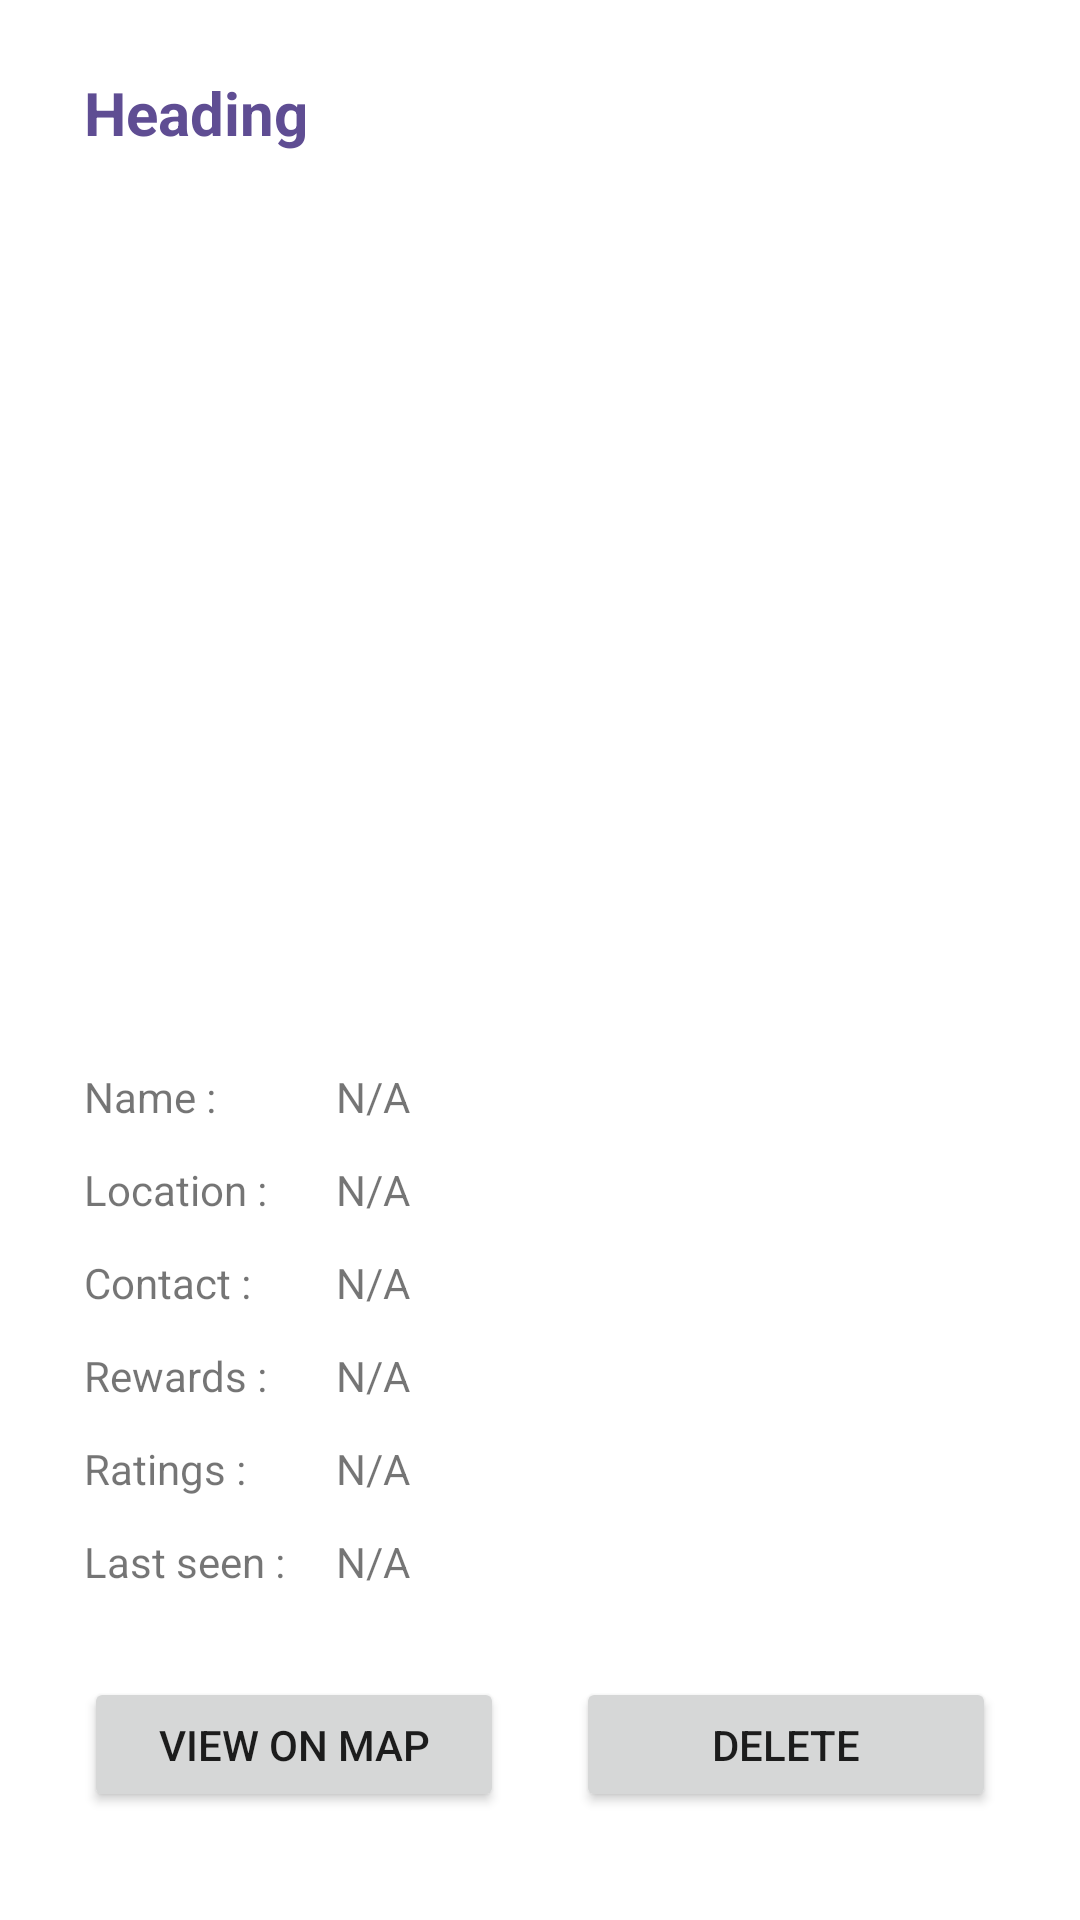

Layout XML and referenced resources for this Android screen:
<!-- AndroidManifest.xml: application theme Theme.EE4354_G9_Dr_Doo -->
<!-- res/layout/activity_inside_view.xml -->
<?xml version="1.0" encoding="utf-8"?>
<androidx.constraintlayout.widget.ConstraintLayout xmlns:android="http://schemas.android.com/apk/res/android"
    xmlns:app="http://schemas.android.com/apk/res-auto"
    xmlns:tools="http://schemas.android.com/tools"
    android:layout_width="match_parent"
    android:layout_height="match_parent"
    tools:context=".Activity_Inside_View">

    <TextView
        android:id="@+id/txtHeadingView"
        android:layout_width="wrap_content"
        android:layout_height="wrap_content"
        android:layout_marginStart="28dp"
        android:layout_marginTop="24dp"
        android:text="Heading"
        android:textColor="#5F4D93"
        android:textSize="20sp"
        android:textStyle="bold"
        app:layout_constraintStart_toStartOf="parent"
        app:layout_constraintTop_toTopOf="parent" />

    <ImageView
        android:id="@+id/imageViewOnView"
        android:layout_width="match_parent"
        android:layout_height="200dp"
        android:layout_marginTop="108dp"
        app:layout_constraintEnd_toEndOf="parent"
        app:layout_constraintHorizontal_bias="0.498"
        app:layout_constraintStart_toStartOf="parent"
        app:layout_constraintTop_toTopOf="parent"
        tools:srcCompat="@tools:sample/avatars" />

    <TextView
        android:id="@+id/textView5"
        android:layout_width="wrap_content"
        android:layout_height="wrap_content"
        android:layout_marginStart="28dp"
        android:layout_marginTop="48dp"
        android:text="Name : "
        app:layout_constraintStart_toStartOf="parent"
        app:layout_constraintTop_toBottomOf="@+id/imageViewOnView" />

    <TextView
        android:id="@+id/txtNameView"
        android:layout_width="wrap_content"
        android:layout_height="wrap_content"
        android:layout_marginStart="112dp"
        android:layout_marginTop="48dp"
        android:text="N/A"
        app:layout_constraintStart_toStartOf="parent"
        app:layout_constraintTop_toBottomOf="@+id/imageViewOnView" />

    <TextView
        android:id="@+id/textView6"
        android:layout_width="wrap_content"
        android:layout_height="wrap_content"
        android:layout_marginStart="28dp"
        android:layout_marginTop="12dp"
        android:text="Location : "
        app:layout_constraintStart_toStartOf="parent"
        app:layout_constraintTop_toBottomOf="@+id/textView5" />

    <TextView
        android:id="@+id/txtLocationView"
        android:layout_width="wrap_content"
        android:layout_height="wrap_content"
        android:layout_marginStart="112dp"
        android:layout_marginTop="12dp"
        android:text="N/A"
        android:visibility="visible"
        app:layout_constraintStart_toStartOf="parent"
        app:layout_constraintTop_toBottomOf="@+id/textView5" />

    <TextView
        android:id="@+id/textView7"
        android:layout_width="wrap_content"
        android:layout_height="wrap_content"
        android:layout_marginStart="28dp"
        android:layout_marginTop="12dp"
        android:text="Contact : "
        app:layout_constraintStart_toStartOf="parent"
        app:layout_constraintTop_toBottomOf="@+id/textView6" />

    <TextView
        android:id="@+id/txtContactView"
        android:layout_width="wrap_content"
        android:layout_height="wrap_content"
        android:layout_marginStart="112dp"
        android:layout_marginTop="12dp"
        android:text="N/A"
        app:layout_constraintStart_toStartOf="parent"
        app:layout_constraintTop_toBottomOf="@+id/textView6" />

    <TextView
        android:id="@+id/textView8"
        android:layout_width="wrap_content"
        android:layout_height="wrap_content"
        android:layout_marginStart="28dp"
        android:layout_marginTop="12dp"
        android:text="Rewards : "
        app:layout_constraintStart_toStartOf="parent"
        app:layout_constraintTop_toBottomOf="@+id/textView7" />

    <TextView
        android:id="@+id/txtRewardsView"
        android:layout_width="wrap_content"
        android:layout_height="wrap_content"
        android:layout_marginStart="112dp"
        android:layout_marginTop="12dp"
        android:text="N/A"
        app:layout_constraintStart_toStartOf="parent"
        app:layout_constraintTop_toBottomOf="@+id/textView7" />

    <TextView
        android:id="@+id/textView9"
        android:layout_width="wrap_content"
        android:layout_height="wrap_content"
        android:layout_marginStart="28dp"
        android:layout_marginTop="12dp"
        android:text="Ratings : "
        app:layout_constraintStart_toStartOf="parent"
        app:layout_constraintTop_toBottomOf="@+id/textView8" />

    <TextView
        android:id="@+id/txtRatingsView"
        android:layout_width="wrap_content"
        android:layout_height="wrap_content"
        android:layout_marginStart="112dp"
        android:layout_marginTop="12dp"
        android:text="N/A"
        app:layout_constraintStart_toStartOf="parent"
        app:layout_constraintTop_toBottomOf="@+id/textView8" />

    <TextView
        android:id="@+id/textView10"
        android:layout_width="wrap_content"
        android:layout_height="wrap_content"
        android:layout_marginStart="28dp"
        android:layout_marginTop="12dp"
        android:text="Last seen : "
        app:layout_constraintStart_toStartOf="parent"
        app:layout_constraintTop_toBottomOf="@+id/textView9" />

    <TextView
        android:id="@+id/txtSeenView"
        android:layout_width="wrap_content"
        android:layout_height="wrap_content"
        android:layout_marginStart="112dp"
        android:layout_marginTop="12dp"
        android:text="N/A"
        app:layout_constraintStart_toStartOf="parent"
        app:layout_constraintTop_toBottomOf="@+id/textView9" />

    <Button
        android:id="@+id/btnMapViewOn"
        android:layout_width="140dp"
        android:layout_height="45dp"
        android:layout_marginStart="28dp"
        android:layout_marginBottom="36dp"
        android:text="View On Map"
        app:layout_constraintBottom_toBottomOf="parent"
        app:layout_constraintStart_toStartOf="parent" />

    <Button
        android:id="@+id/btnDelete"
        android:layout_width="140dp"
        android:layout_height="45dp"
        android:layout_marginEnd="28dp"
        android:layout_marginBottom="36dp"
        android:text="Delete"
        app:layout_constraintBottom_toBottomOf="parent"
        app:layout_constraintEnd_toEndOf="parent" />

</androidx.constraintlayout.widget.ConstraintLayout>
<!-- resources referenced by this layout -->
<resources>
  <style name="Theme.EE4354_G9_Dr_Doo" parent="Theme.MaterialComponents.DayNight.DarkActionBar">
          
          <item name="colorPrimary">@color/purple_500</item>
          <item name="colorPrimaryVariant">@color/purple_700</item>
          <item name="colorOnPrimary">@color/white</item>
          
          <item name="colorSecondary">@color/teal_200</item>
          <item name="colorSecondaryVariant">@color/teal_700</item>
          <item name="colorOnSecondary">@color/black</item>
          
          <item name="android:statusBarColor">?attr/colorPrimaryVariant</item>
          
      </style>
  <!-- not gathered from this repository: default colours our renderer supplied (Android Studio template values) -->
  <color name="purple_500">#FF6200EE</color>
  <color name="purple_700">#FF3700B3</color>
  <color name="teal_200">#FF03DAC5</color>
  <color name="teal_700">#FF018786</color>
  <color name="black">#FF000000</color>
  <color name="white">#FFFFFFFF</color>
</resources>
